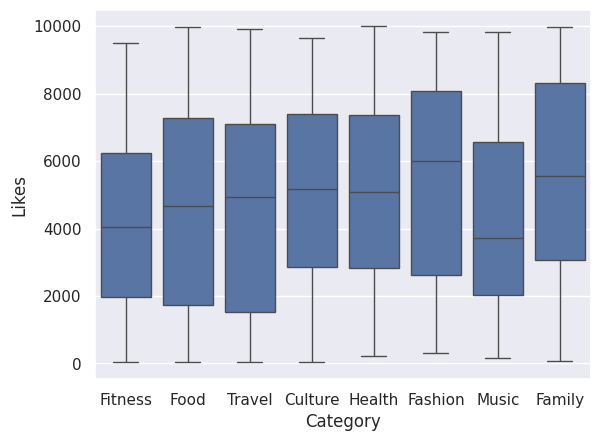

Recreate this plot in Python.
# Task 1 – Import required libraries
import random
import pandas as pd
import numpy as np
import matplotlib.pyplot as plt
import seaborn as sns

# Task 2 – Generate random data for the social media data
# Make a list of category labels
categories = ['Food', 'Travel', 'Fashion', 'Fitness',
              'Music', 'Culture', 'Family', 'Health']

# Generate Twitter-syle data across a date range randomly choosing
# category and likes
data = {'Date': pd.date_range('2021-01-01', periods=500),
        'Category': [random.choice(categories) for _ in range(500)],
        'Likes': np.random.randint(0, 10000, size=500)}

# Task 3 – Load the data into a Pandas DataFrame and Explore the data
# Import Twitter data into a pandas DataFrame and show the top 5 lines
df = pd.DataFrame(data)
print(df.head(5))

valcounts = df.Category.value_counts()

# Task 4 – Clean the data
# Remove all the null data and any duplicate entries
df.dropna(inplace=True)
df.drop_duplicates(inplace=True)

# Caste the 'Date' value into datetime format
df['Date'] = pd.to_datetime(df['Date'])

# Caste all 'Likes' values as integer
df = df.astype({"Likes": int})

# Set a visual theme, and display the data graphically
sns.set_theme()
sns.boxplot(x=df['Category'], y=df['Likes'])
plt.show()

# Find the mean value for the 'Likes' column
meanlist = df["Likes"].tolist()
print(f"Likes mean val: {sum(meanlist)/len(meanlist)}\n=========")

# Calculate the mean for the likes of each category
means = df.groupby("Category")["Likes"].mean()
y = int(0)
for x in means:
    print(f"{categories[y]} - {x}")
    y += 1
